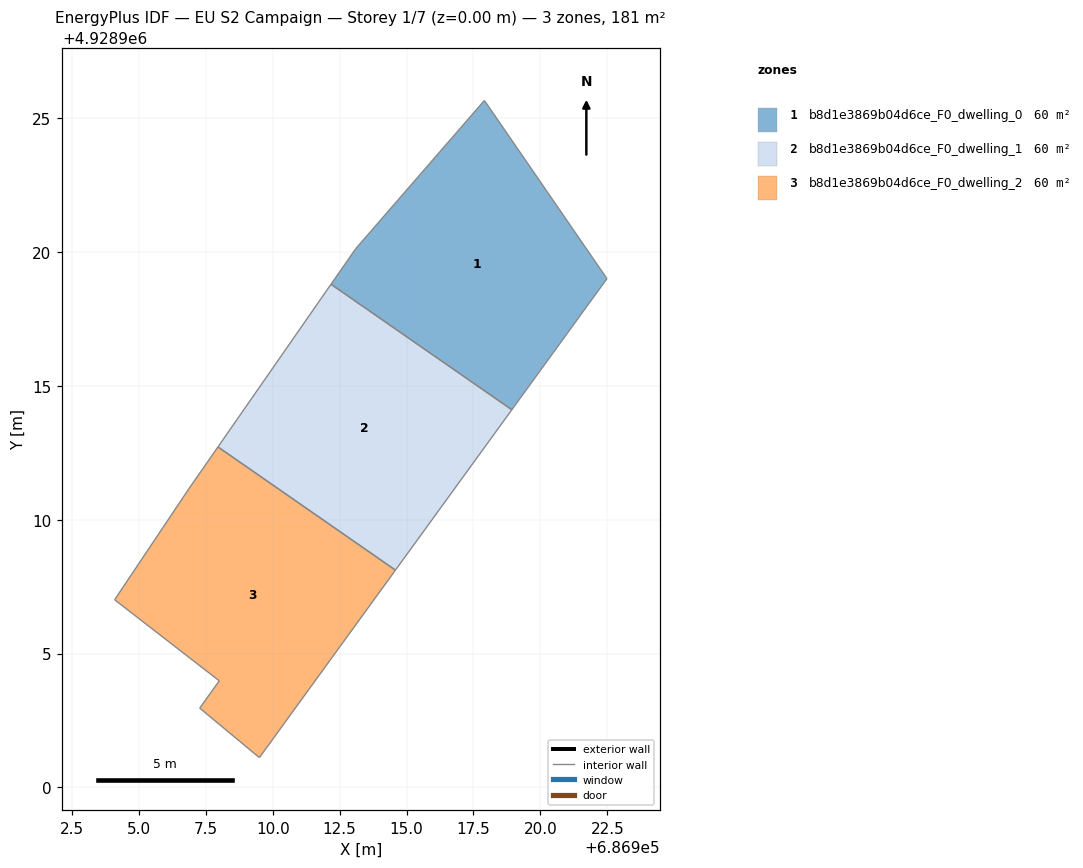
=== STOREY PLAN SPEC (per zone: floor XY polygon, exterior-wall plan segments, windows/doors) ===
zone 1: b8d1e3869b04d6ce_F0_dwelling_0  (60.3 m²)
  floor: (686918.93, 4928914.11) (686922.49, 4928919.01) (686917.91, 4928925.67) (686913.10, 4928920.13) (686912.18, 4928918.80)
  interior walls: 5
zone 2: b8d1e3869b04d6ce_F0_dwelling_1  (60.3 m²)
  floor: (686914.58, 4928908.12) (686918.93, 4928914.11) (686912.18, 4928918.80) (686907.95, 4928912.72)
  interior walls: 4
zone 3: b8d1e3869b04d6ce_F0_dwelling_2  (60.3 m²)
  floor: (686909.50, 4928901.11) (686914.58, 4928908.12) (686907.95, 4928912.72) (686906.88, 4928911.18) (686904.09, 4928907.01) (686908.00, 4928903.98) (686907.27, 4928902.96)
  interior walls: 7

=== DERIVED (storey summary) ===
Building: EU S2 Campaign
Storey: 1 of 7  (floor level z = 0.00 m)
Storey gross floor area: 181.0 m²
Zones on this storey: 3
  - b8d1e3869b04d6ce_F0_dwelling_0: floor 60.3 m²
  - b8d1e3869b04d6ce_F0_dwelling_1: floor 60.3 m²
  - b8d1e3869b04d6ce_F0_dwelling_2: floor 60.3 m²
Zone adjacency (shared interzone walls):
  - b8d1e3869b04d6ce_F0_dwelling_1 ↔ b8d1e3869b04d6ce_F0_dwelling_2